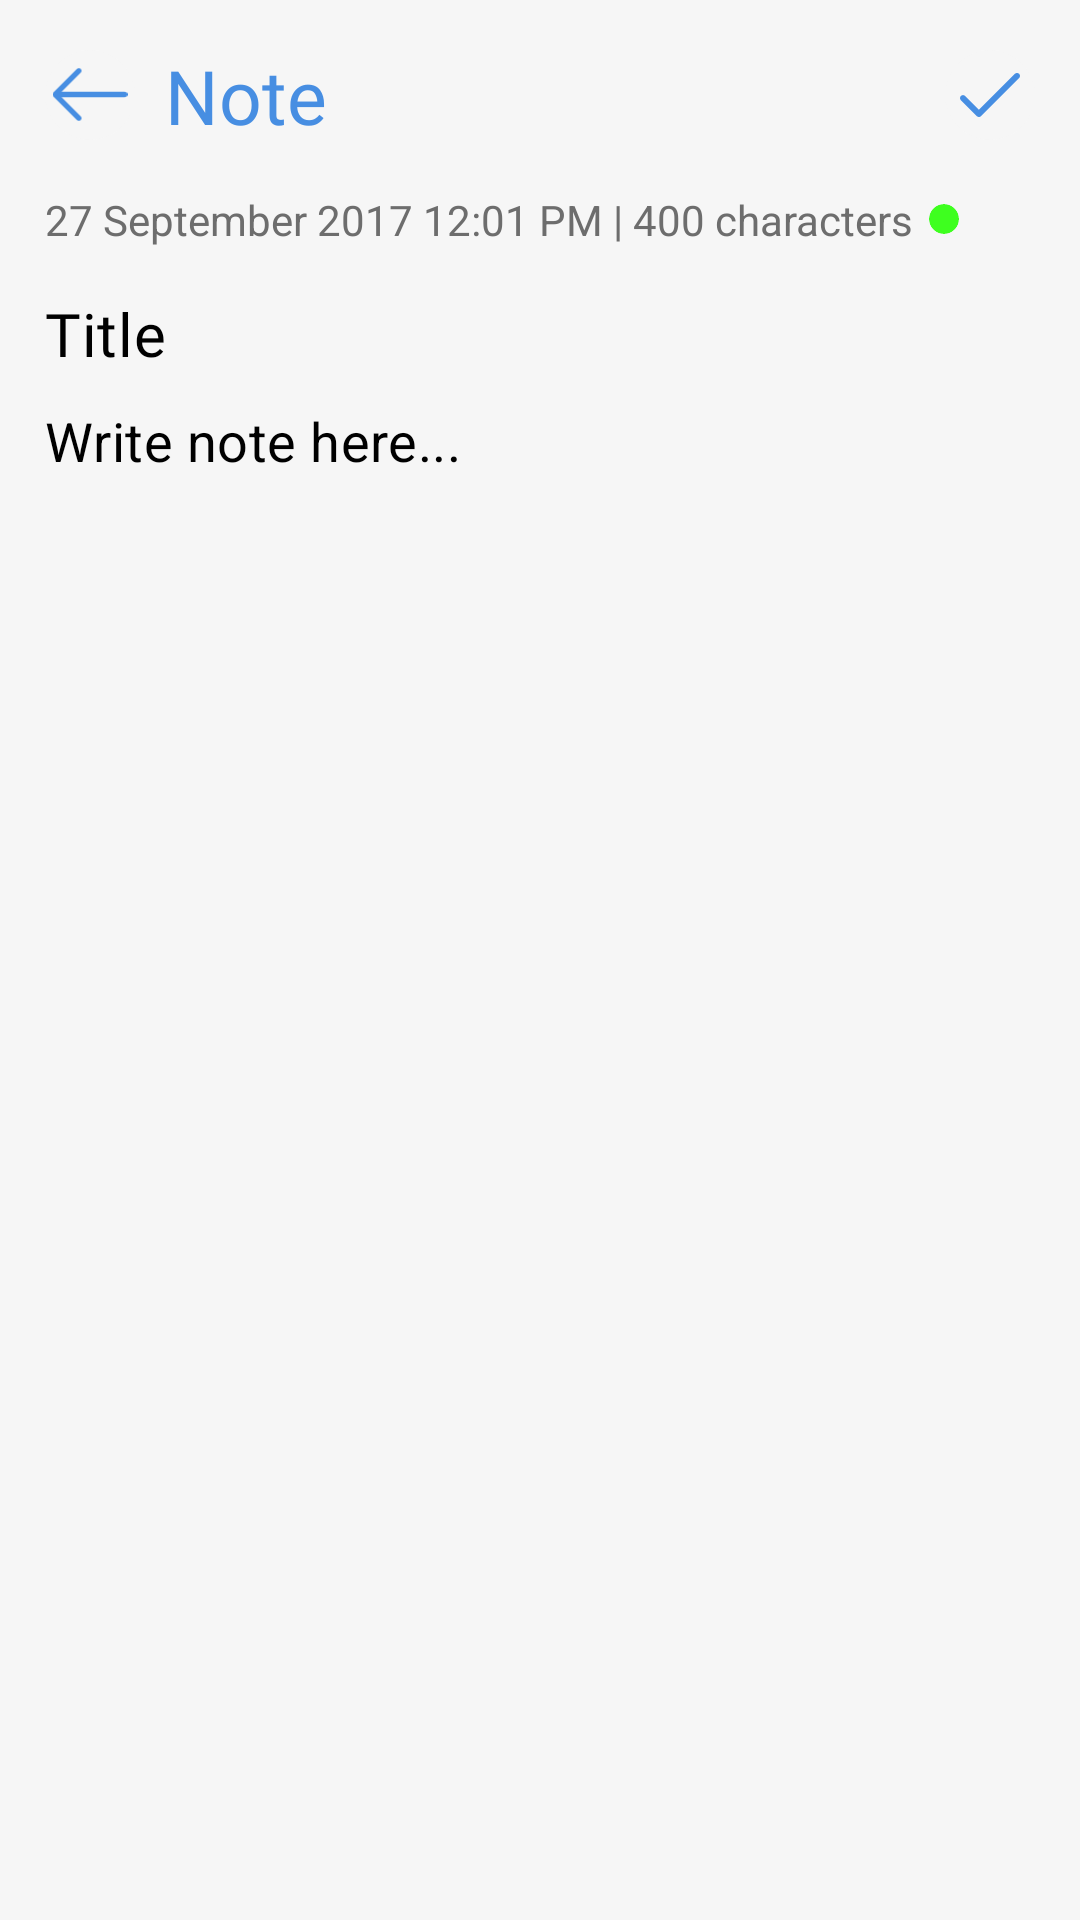

Here is an Android app screen rendered from its layout file. Give the layout XML and the strings, colors and styles it references.
<!-- AndroidManifest.xml: application theme Theme.DupatNote -->
<!-- res/layout/fragment_write.xml -->
<?xml version="1.0" encoding="utf-8"?>
<LinearLayout xmlns:android="http://schemas.android.com/apk/res/android"
    xmlns:tools="http://schemas.android.com/tools"
    android:layout_width="match_parent"
    android:layout_height="match_parent"
    xmlns:app="http://schemas.android.com/apk/res-auto"
    android:orientation="vertical"
    android:background="@color/whiteGray"
    tools:context=".fragment.WriteFragment">

    <LinearLayout
        android:layout_width="match_parent"
        android:layout_height="wrap_content"
        android:gravity="center_vertical"
        android:padding="15dp"
        android:orientation="horizontal">

        <com.google.android.material.card.MaterialCardView
            android:id="@+id/btnBack"
            android:layout_width="30dp"
            android:layout_height="30dp"
            android:clickable="true"
            app:cardElevation="0dp"
            app:rippleColor="@color/grayHint"
            app:cardBackgroundColor="@color/whiteGray"
            app:cardCornerRadius="15dp">

            <RelativeLayout
                android:layout_width="match_parent"
                android:layout_height="match_parent">

                <ImageView
                    android:layout_width="wrap_content"
                    android:adjustViewBounds="true"
                    android:layout_centerInParent="true"
                    android:src="@drawable/ic_back"
                    android:layout_height="25dp"/>

            </RelativeLayout>

        </com.google.android.material.card.MaterialCardView>

        <TextView
            android:layout_width="0dp"
            android:layout_weight="1"
            android:layout_height="wrap_content"
            android:layout_marginLeft="10dp"
            android:text="Note"
            android:textColor="@color/primary"
            android:textSize="25sp"
            android:fontFamily="@font/roboto_bold"/>

        <com.google.android.material.card.MaterialCardView
            android:id="@+id/btnSave"
            android:layout_width="30dp"
            android:layout_height="30dp"
            android:clickable="true"
            app:cardElevation="0dp"
            app:rippleColor="@color/grayHint"
            app:cardBackgroundColor="@color/whiteGray"
            app:cardCornerRadius="15dp">

            <RelativeLayout
                android:layout_width="match_parent"
                android:layout_height="match_parent">

                <ImageView
                    android:layout_width="wrap_content"
                    android:adjustViewBounds="true"
                    android:layout_centerInParent="true"
                    android:src="@drawable/ic_done"
                    android:layout_height="20dp"/>

            </RelativeLayout>

        </com.google.android.material.card.MaterialCardView>

    </LinearLayout>
    
    <LinearLayout
        android:layout_width="match_parent"
        android:layout_height="wrap_content"
        android:layout_marginBottom="10dp"
        android:gravity="center_vertical"
        android:orientation="horizontal">

        <TextView
            android:layout_width="wrap_content"
            android:layout_height="wrap_content"
            android:text="27 September 2017 12:01 PM | 400 characters"
            android:layout_marginLeft="15dp"
            android:textColor="@color/secTextColor"/>

        <androidx.cardview.widget.CardView
            android:layout_width="10dp"
            android:layout_height="10dp"
            app:cardCornerRadius="5dp"
            android:layout_marginLeft="5dp"
            app:cardElevation="0dp"
            app:cardBackgroundColor="@color/green"/>

    </LinearLayout>

    <androidx.core.widget.NestedScrollView
        android:layout_width="match_parent"
        android:isScrollContainer="false"
        android:layout_height="match_parent"
        android:fillViewport="true"
        android:scrollbars="none">

        <LinearLayout
            android:layout_width="match_parent"
            android:orientation="vertical"
            android:paddingTop="5dp"
            android:paddingBottom="15dp"
            android:paddingLeft="15dp"
            android:paddingRight="15dp"
            android:layout_height="wrap_content">

            <com.google.android.material.textfield.TextInputLayout
                style="@style/Widget.MaterialComponents.TextInputLayout.OutlinedBox"
                android:layout_width="match_parent"
                app:hintEnabled="false"
                app:boxStrokeColor="@color/transparent"
                app:boxBackgroundColor="@color/transparent"
                android:layout_height="wrap_content">

                <com.google.android.material.textfield.TextInputEditText
                    android:layout_width="match_parent"
                    android:textSize="20sp"
                    android:padding="0dp"
                    android:paddingStart="0dp"
                    android:paddingEnd="0dp"
                    android:fontFamily="@font/roboto_bold"
                    android:textColor="@color/black"
                    android:id="@+id/etTitle"
                    android:inputType="textMultiLine"
                    android:textColorHint="@color/black"
                    android:hint="Title"
                    android:layout_height="wrap_content" />

            </com.google.android.material.textfield.TextInputLayout>

            <com.google.android.material.textfield.TextInputLayout
                android:layout_marginTop="10dp"
                style="@style/Widget.MaterialComponents.TextInputLayout.OutlinedBox"
                android:layout_width="match_parent"
                app:hintEnabled="false"
                app:boxStrokeColor="@color/transparent"
                app:boxBackgroundColor="@color/transparent"
                android:layout_height="wrap_content">

                <com.google.android.material.textfield.TextInputEditText
                    android:layout_width="match_parent"
                    android:gravity="top"
                    android:textSize="18sp"
                    android:padding="0dp"
                    android:paddingStart="0dp"
                    android:paddingEnd="0dp"
                    android:textColor="@color/black4"
                    android:id="@+id/etNote"
                    android:inputType="textMultiLine"
                    android:minLines="10"
                    android:textColorHint="@color/black"
                    android:hint="Write note here..."
                    android:layout_height="wrap_content" />

            </com.google.android.material.textfield.TextInputLayout>

        </LinearLayout>

    </androidx.core.widget.NestedScrollView>

</LinearLayout>
<!-- resources referenced by this layout -->
<resources>
  <color name="black">#FF000000</color>
  <color name="black4">#444444</color>
  <color name="grayHint">#999999</color>
  <color name="green">#3EFF1F</color>
  <color name="primary">#478EE2</color>
  <color name="secTextColor">#6D6D6D</color>
  <color name="transparent">#00FFFFFF</color>
  <color name="whiteGray">#F6F6F6</color>
  <!-- drawable ic_back (drawable) -->
  <vector xmlns:android="http://schemas.android.com/apk/res/android"
      android:width="31.494dp"
      android:height="31.494dp"
      android:viewportWidth="31.494"
      android:viewportHeight="31.494">
    <path
        android:pathData="M10.273,5.009c0.444,-0.444 1.143,-0.444 1.587,0c0.429,0.429 0.429,1.143 0,1.571l-8.047,8.047h26.554c0.619,0 1.127,0.492 1.127,1.111c0,0.619 -0.508,1.127 -1.127,1.127H3.813l8.047,8.032c0.429,0.444 0.429,1.159 0,1.587c-0.444,0.444 -1.143,0.444 -1.587,0l-9.952,-9.952c-0.429,-0.429 -0.429,-1.143 0,-1.571L10.273,5.009z"
        android:fillColor="#478EE2"/>
  </vector>
  <!-- drawable ic_done (drawable) -->
  <vector xmlns:android="http://schemas.android.com/apk/res/android"
      android:width="512dp"
      android:height="512dp"
      android:viewportWidth="512"
      android:viewportHeight="512">
    <path
        android:fillColor="#478EE2"
        android:pathData="M504.502,75.496c-9.997,-9.998 -26.205,-9.998 -36.204,0L161.594,382.203L43.702,264.311c-9.997,-9.998 -26.205,-9.997 -36.204,0c-9.998,9.997 -9.998,26.205 0,36.203l135.994,135.992c9.994,9.997 26.214,9.99 36.204,0L504.502,111.7C514.5,101.703 514.499,85.494 504.502,75.496z"/>
  </vector>
  <style name="Theme.DupatNote" parent="Theme.MaterialComponents.Light.NoActionBar">
          
          <item name="colorPrimary">@color/primary</item>
          <item name="colorPrimaryVariant">@color/primary</item>
          <item name="colorOnPrimary">@color/white</item>
          
          <item name="colorSecondary">@color/teal_200</item>
          <item name="colorSecondaryVariant">@color/teal_700</item>
          <item name="colorOnSecondary">@color/black</item>
          
          <item name="android:statusBarColor" tools:targetApi="l">@color/whiteGray</item>
          <item name="android:navigationBarColor">@color/whiteGray</item>
          
          <item name="android:windowLightStatusBar" tools:targetApi="m">true</item>
          <item name="android:windowLightNavigationBar" tools:targetApi="o_mr1">true</item>
      </style>
  <color name="white">#FFFFFFFF</color>
  <color name="teal_200">#FF03DAC5</color>
  <color name="teal_700">#FF018786</color>
</resources>
